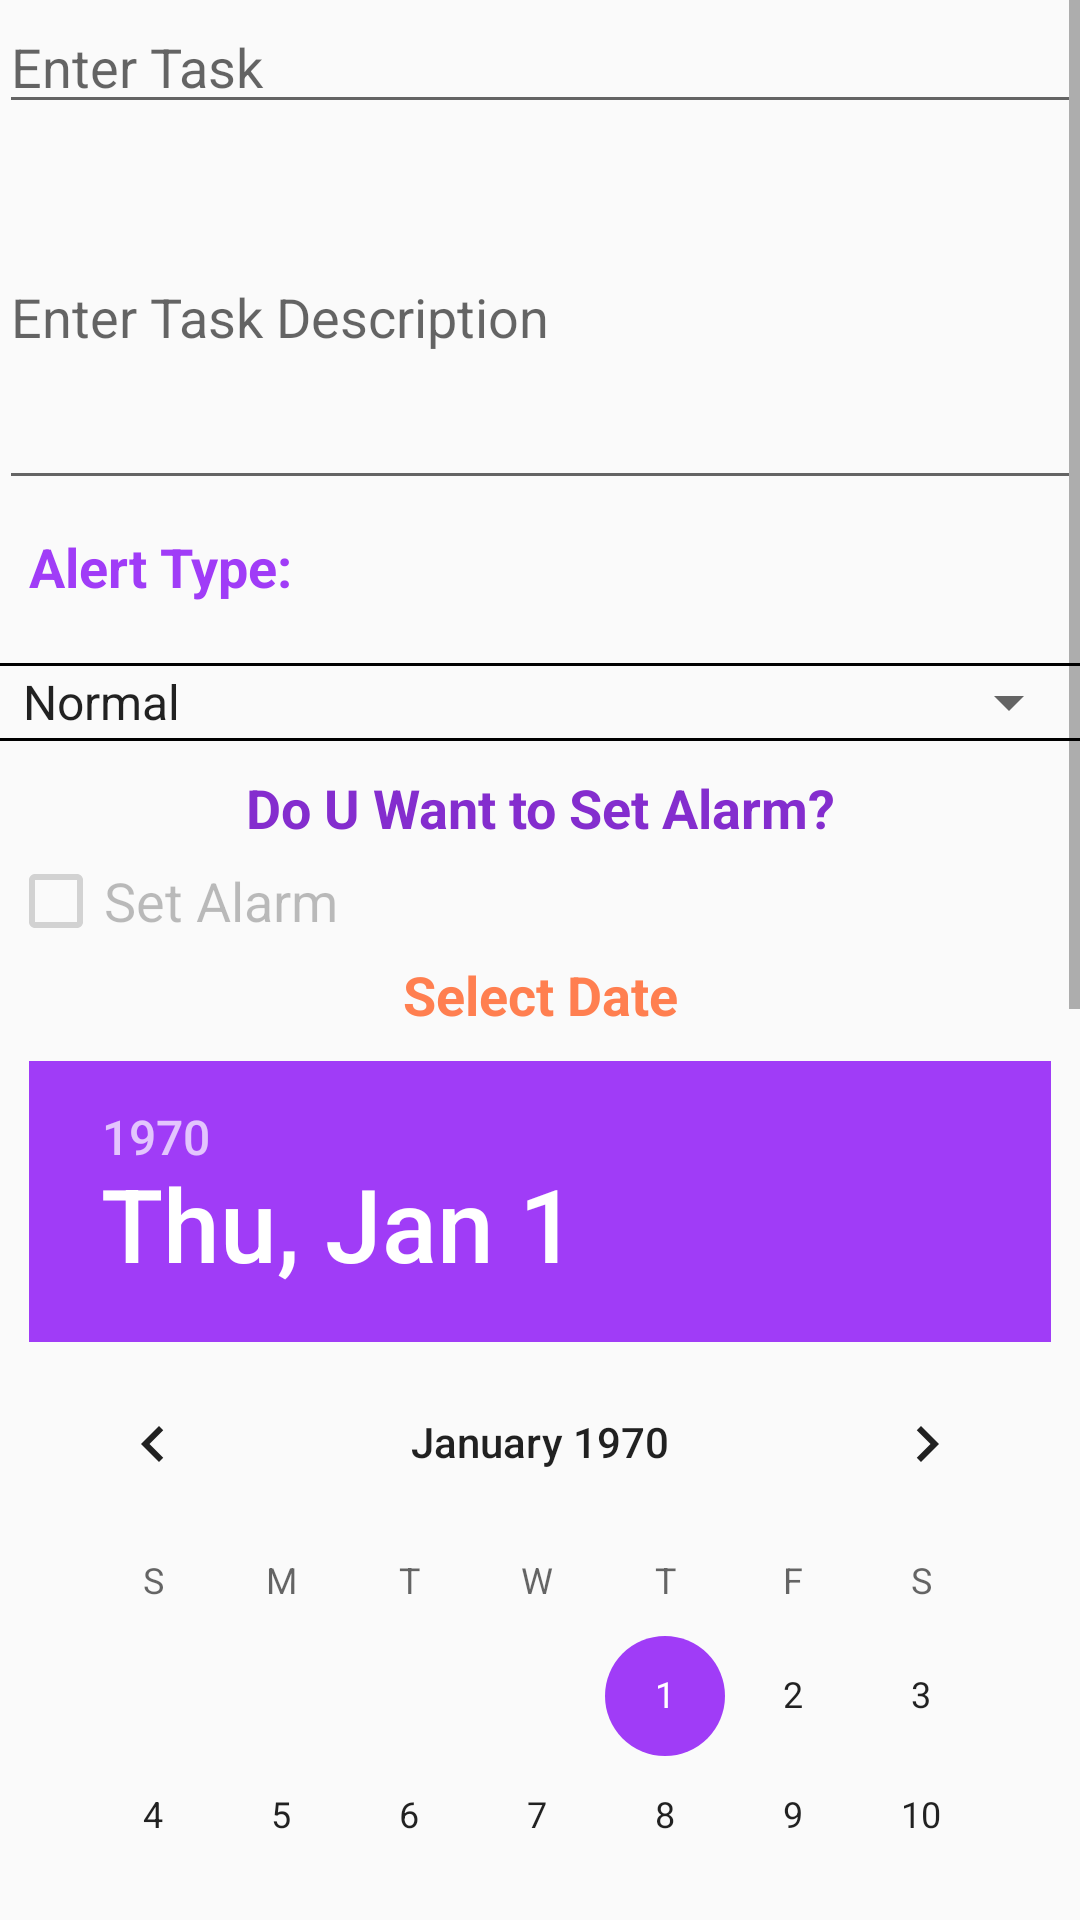

Here is an Android app screen rendered from its layout file. Give the layout XML and the strings, colors and styles it references.
<!-- AndroidManifest.xml: application theme AppTheme -->
<!-- res/layout/activity_create_note.xml -->
<RelativeLayout xmlns:android="http://schemas.android.com/apk/res/android"
    xmlns:tools="http://schemas.android.com/tools" android:layout_width="match_parent"
    android:layout_height="match_parent" android:paddingLeft="@dimen/activity_horizontal_margin"
    android:paddingRight="@dimen/activity_horizontal_margin"
    android:paddingTop="@dimen/activity_vertical_margin"
    android:paddingBottom="@dimen/activity_vertical_margin"
    tools:context="e.lenovo.alert.CreateNote">

    <ScrollView
        android:layout_width="fill_parent"
        android:layout_height="wrap_content"
        android:id="@+id/scrollView">

        <LinearLayout
            android:orientation="vertical"
            android:layout_width="fill_parent"
            android:layout_height="wrap_content"
            android:layout_alignParentLeft="true"
            android:layout_alignParentStart="true"
            android:layout_below="@+id/spinnerNoteType"
            android:layout_alignParentBottom="true">

            <GridLayout
                android:layout_width="fill_parent"
                android:layout_height="fill_parent">

            </GridLayout>

            <EditText
                android:layout_width="match_parent"
                android:layout_height="wrap_content"
                android:id="@+id/txttitle"
                android:maxLength="25"
                android:textColor="@android:color/holo_orange_dark"
                android:hint="@string/title_hint"
                android:layout_below="@+id/btnBack"
                android:layout_alignParentLeft="true"
                android:layout_alignParentStart="true"
                android:singleLine="true"
                android:editable="true" />

            <ScrollView
                android:layout_width="match_parent"
                android:layout_height="wrap_content"
                android:id="@+id/scrollView4" >

                <EditText
                    android:layout_width="match_parent"
                    android:layout_height="wrap_content"
                    android:id="@+id/description"
                    android:hint="@string/hint_description"
                    android:layout_below="@+id/txttitle"
                    android:layout_alignParentLeft="true"
                    android:textColor="@android:color/holo_orange_dark"
                    android:layout_alignParentStart="true"
                    android:layout_alignParentRight="true"
                    android:layout_alignParentEnd="true"
                    android:singleLine="false"
                    android:editable="true"
                    android:lines="5"
                    android:maxLength="140"
                    android:nestedScrollingEnabled="false" />
            </ScrollView>

            <LinearLayout
                android:layout_width="match_parent"
                android:layout_height="match_parent"
                android:orientation="vertical">

                <TextView
                    android:layout_width="wrap_content"
                    android:layout_height="wrap_content"
                    android:textAppearance="?android:attr/textAppearanceMedium"
                    android:text="@string/note_type_text"
                    android:textColor="#A03CF7"
                    android:textStyle="bold"
                    android:id="@+id/txtNoteType"
                    android:layout_margin="10dp"
                    android:layout_below="@+id/description"
                    android:layout_alignParentLeft="true"
                    android:layout_alignParentStart="true" />
                <View
                    android:layout_width="match_parent"
                    android:layout_height="1dp"
                    android:layout_marginTop="10dp"
                    android:background="@android:color/black"></View>
                <Spinner
                    android:layout_width="match_parent"
                    android:layout_height="wrap_content"
                    android:id="@+id/spinnerNoteType"
                    android:entries="@array/note_type"
                    android:spinnerMode="dropdown"

                    android:layout_below="@+id/description"

                    />
                <View
                    android:layout_width="match_parent"
                    android:layout_height="1dp"
                    android:layout_marginBottom="10dp"
                    android:background="@android:color/black"></View>
            </LinearLayout>

            <LinearLayout
                android:orientation="vertical"
                android:layout_width="match_parent"
                android:layout_height="match_parent">
                <TextView
                    android:layout_width="match_parent"
                    android:layout_height="wrap_content"
                    android:text="Do U Want to Set Alarm?"
                    android:textSize="18sp"
                    android:gravity="center"
                    android:textColor="#842dce"
                    android:textStyle="bold"/>
                <CheckBox
                    android:layout_width="wrap_content"
                    android:layout_height="wrap_content"
                    android:text="@string/set_alert"

                    android:textSize="18sp"
                    android:id="@+id/checkBox"
                    android:layout_margin="3dp"
                    android:layout_below="@+id/spinnerNoteType"
                    android:layout_alignParentLeft="true"
                    android:layout_alignParentStart="true"
                    android:enabled="false"
                    android:layout_alignParentRight="true"
                    android:layout_alignParentEnd="true" />

                <TextView
                    android:layout_width="match_parent"
                    android:layout_height="wrap_content"
                    android:textAppearance="?android:attr/textAppearanceMedium"
                    android:text="@string/textview_date"
                    android:gravity="center"
                    android:textColor="#ff7f50"
                    android:textStyle="bold"
                    android:id="@+id/txtDate" />

                <DatePicker
                    android:layout_width="match_parent"
                    android:layout_height="wrap_content"
                    android:calendarViewShown="true"
                    android:id="@+id/datePicker"
                    android:layout_margin="10dp"
                    android:spinnersShown="false"
                    android:clickable="true" />

                <TextView
                    android:layout_width="match_parent"
                    android:layout_height="wrap_content"
                    android:textAppearance="?android:attr/textAppearanceMedium"
                    android:text="@string/txt_time"
                    android:gravity="center"
                    android:textColor="#ff7f50"
                    android:textStyle="bold"
                    android:id="@+id/txtTime" />

                <TimePicker
                    android:layout_width="wrap_content"
                    android:layout_height="wrap_content"
                    android:id="@+id/timePicker"
                    android:layout_margin="5dp"
                    android:layout_gravity="center_horizontal" />
            </LinearLayout>

        </LinearLayout>
    </ScrollView>

</RelativeLayout>
<!-- resources referenced by this layout -->
<resources>
  <string-array name="note_type">
  
          <item>Normal</item>
  
          <item>Official</item>
  
          <item>Alarm</item>
  
      </string-array>
  <string name="hint_description">Enter Task Description</string>
  <string name="note_type_text">Alert Type:</string>
  <string name="set_alert">Set Alarm</string>
  <string name="textview_date">Select Date</string>
  <string name="title_hint">Enter Task</string>
  <string name="txt_time">Enter Time:</string>
  <style parent="Theme.AppCompat.DayNight.DarkActionBar" name="AppTheme">
  
          <item name="colorPrimary">@color/colorPrimaryDark</item>
  
          <item name="colorPrimaryDark">@color/colorPrimaryDark</item>
  
          <item name="colorAccent">@color/colorAccent</item>
  
      </style>
  <color name="colorPrimaryDark">#000000</color>
  <color name="colorAccent">#A03CF7</color>
</resources>
